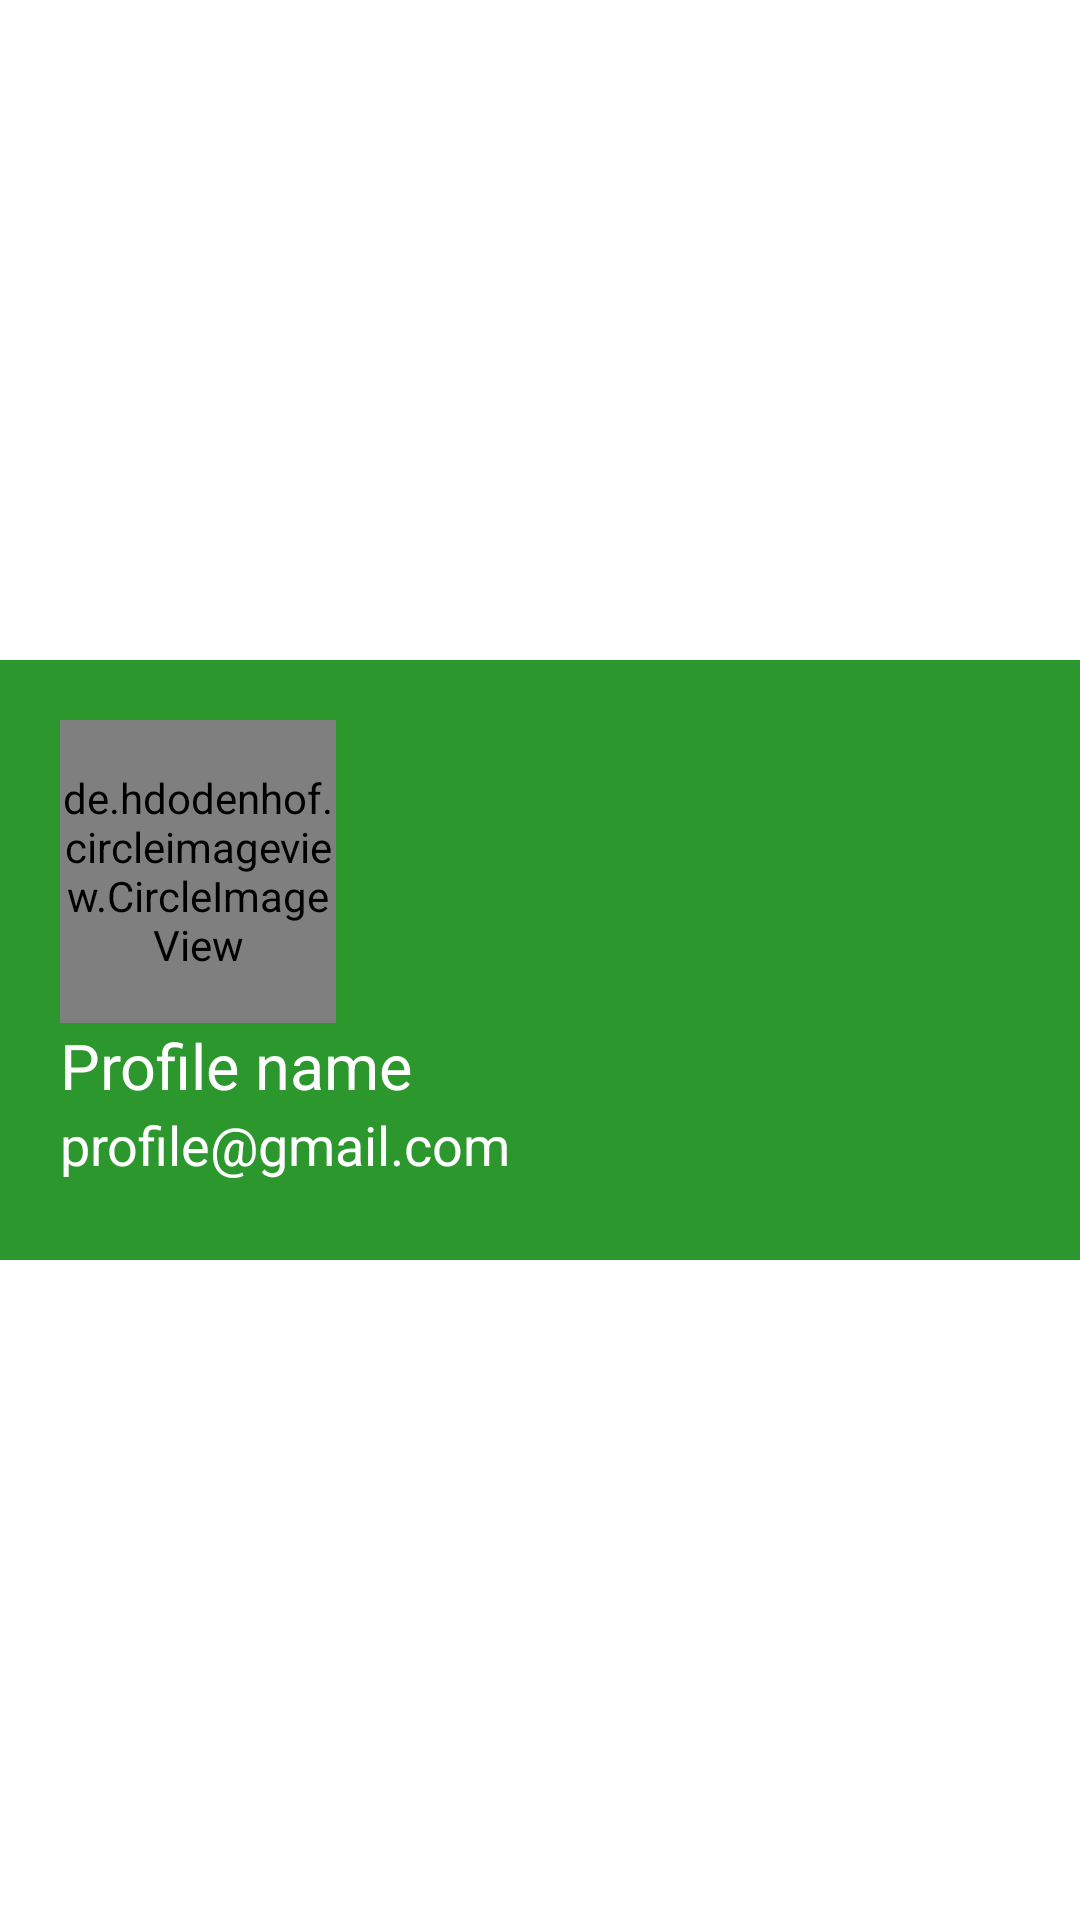

Here is an Android app screen rendered from its layout file. Give the layout XML and the strings, colors and styles it references.
<!-- AndroidManifest.xml: application theme Theme.MyApplication -->
<!-- res/layout/drawer_layout.xml -->
<?xml version="1.0" encoding="utf-8"?>
<androidx.constraintlayout.widget.ConstraintLayout xmlns:android="http://schemas.android.com/apk/res/android"
    xmlns:app="http://schemas.android.com/apk/res-auto"
    xmlns:tools="http://schemas.android.com/tools"
    android:layout_width="wrap_content"
    android:layout_height="wrap_content">

    <RelativeLayout
        android:layout_width="409dp"
        android:layout_height="200dp"
        android:background="#2C972D"
        android:orientation="horizontal"
        app:layout_constraintBottom_toBottomOf="parent"
        app:layout_constraintEnd_toEndOf="parent"
        app:layout_constraintHorizontal_bias="0.0"
        app:layout_constraintStart_toStartOf="parent"
        app:layout_constraintTop_toTopOf="parent">

        <de.hdodenhof.circleimageview.CircleImageView
            android:id="@+id/imageView"
            android:layout_width="92dp"
            android:layout_height="101dp"
            android:layout_marginLeft="20dp"
            android:layout_marginTop="20dp"
            android:background="@drawable/circle"/>

        <TextView
            android:id="@+id/profile_name"
            android:layout_width="wrap_content"
            android:layout_height="wrap_content"
            android:layout_below="@+id/imageView"
            android:layout_marginLeft="20dp"
            android:text="Profile name"
            android:textColor="#FFFFFF"
            android:textSize="21dp" />

        <TextView
            android:layout_width="wrap_content"
            android:layout_height="wrap_content"
            android:layout_below="@+id/profile_name"
            android:layout_marginLeft="20dp"
            android:text="profile@gmail.com"
            android:textColor="#FFFFFF"
            android:textSize="18dp" />

    </RelativeLayout>

</androidx.constraintlayout.widget.ConstraintLayout>
<!-- resources referenced by this layout -->
<resources>
  <style name="Theme.MyApplication" parent="Theme.MaterialComponents.DayNight.DarkActionBar">
          
          <item name="colorPrimary">#2C972D</item>
          <item name="colorPrimaryVariant">#2C972D</item>
          <item name="colorOnPrimary">@color/white</item>
          
          <item name="colorSecondary">#080908</item>
          <item name="colorSecondaryVariant">@color/teal_700</item>
          <item name="colorOnSecondary">#2C972D</item>
          
          <item name="android:statusBarColor" tools:targetApi="l">?attr/colorPrimaryVariant</item>
          
      </style>
  <color name="white">#FFFFFFFF</color>
  <color name="teal_700">#FF018786</color>
</resources>
